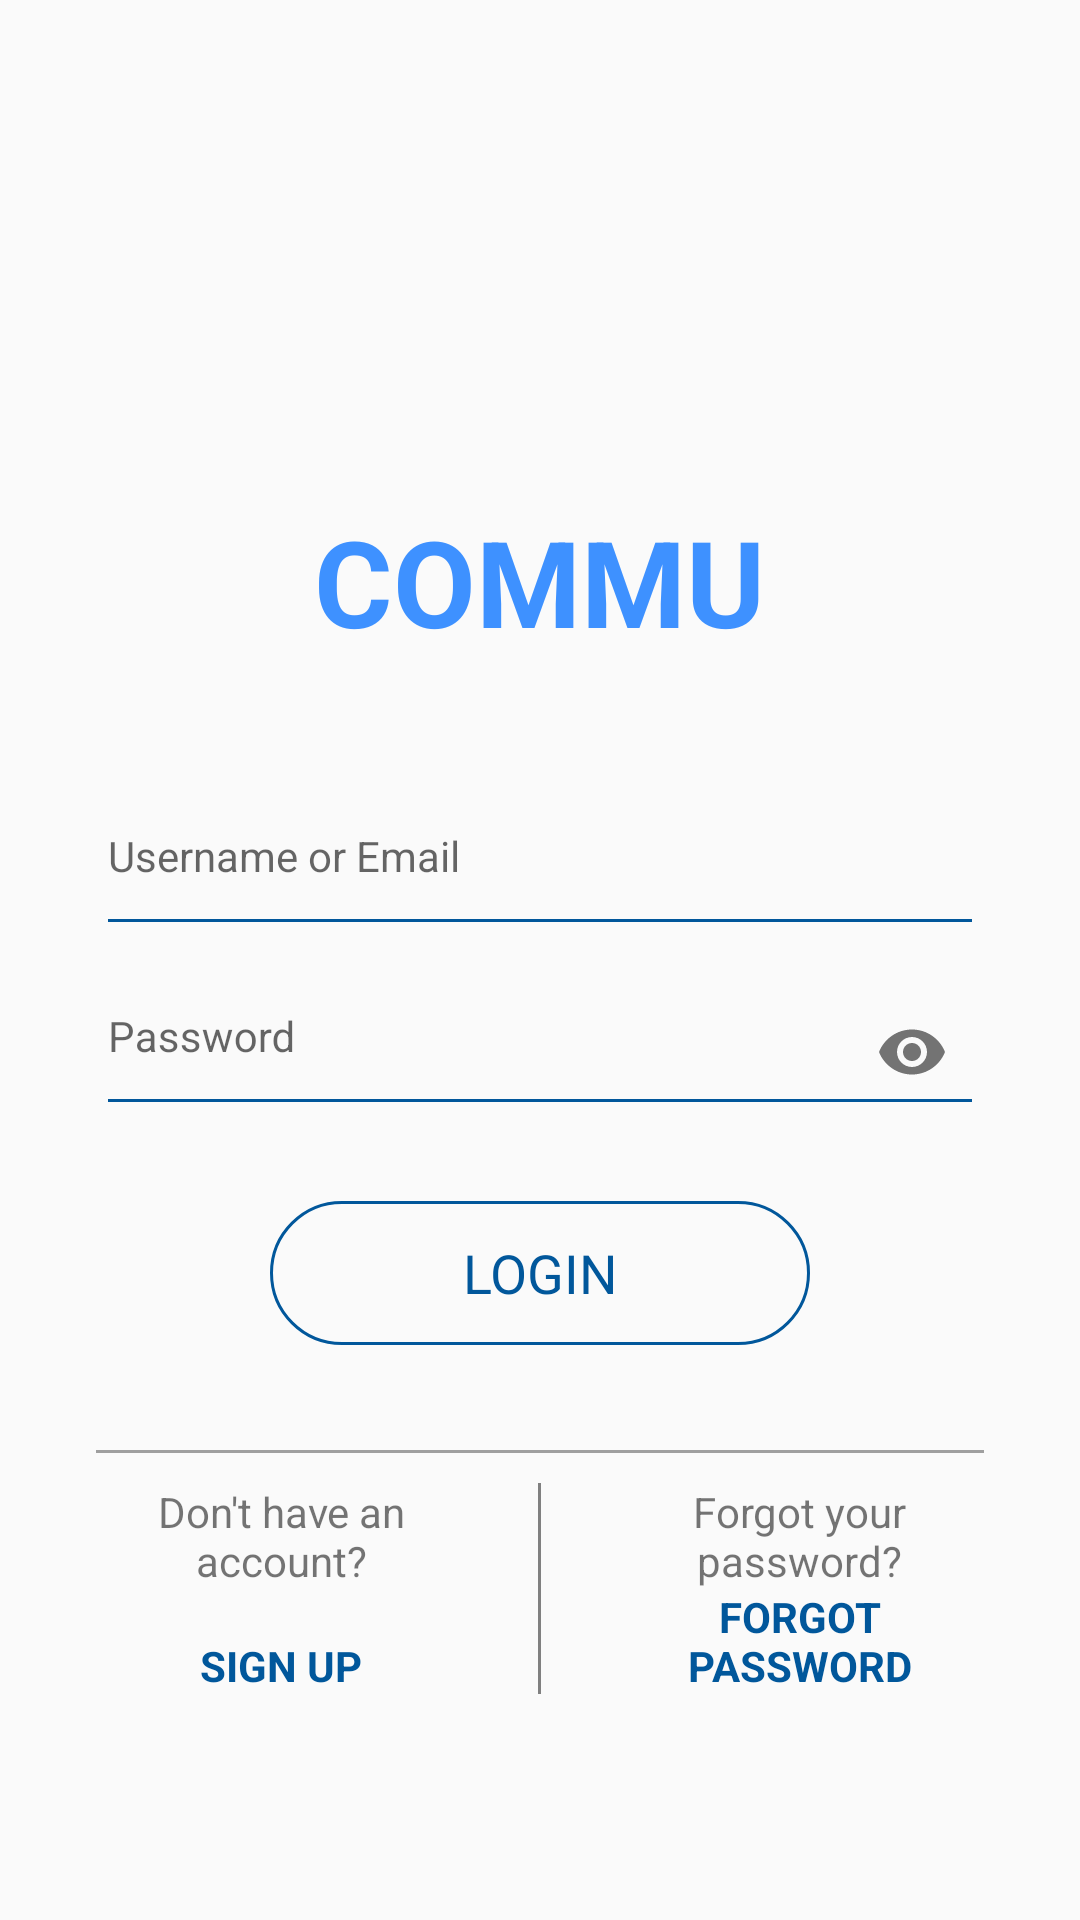

Reconstruct the res/layout file that produces this screen, plus the resources it refers to.
<!-- AndroidManifest.xml: application theme AppTheme -->
<!-- res/layout/activity_login.xml -->
<?xml version="1.0" encoding="utf-8"?>
<ScrollView xmlns:android="http://schemas.android.com/apk/res/android"
    xmlns:app="http://schemas.android.com/apk/res-auto"
    android:layout_width="match_parent"
    android:layout_height="wrap_content">

    <LinearLayout
        android:layout_width="match_parent"
        android:layout_height="wrap_content"
        android:gravity="center"
        android:orientation="vertical"
        android:padding="32dp">

        <ImageView
            android:layout_width="125dp"
            android:layout_height="125dp"
            android:layout_marginTop="10dp"
            android:background="@drawable/background_character" />

        <TextView
            android:layout_width="wrap_content"
            android:layout_height="wrap_content"
            android:layout_marginBottom="35dp"
            android:text="COMMU"
            android:textAllCaps="true"
            android:textColor="@color/colorAccentMuda"
            android:textSize="40sp"
            android:textStyle="bold" />

        
        <android.support.design.widget.TextInputLayout
            android:layout_width="match_parent"
            android:layout_height="wrap_content">

            <EditText
                android:id="@+id/login_et_username"
                android:layout_width="match_parent"
                android:layout_height="wrap_content"
                android:backgroundTint="@color/colorAccent"
                android:hint="Username or Email"
                android:imeOptions="actionNext"
                android:inputType="text"
                android:maxLines="1"
                android:paddingBottom="20dp"
                android:textColor="@color/colorPrimary"
                android:textSize="14sp" />
        </android.support.design.widget.TextInputLayout>

        <android.support.design.widget.TextInputLayout
            android:layout_width="match_parent"
            android:layout_height="wrap_content"
            app:passwordToggleEnabled="true">

            <EditText
                android:id="@+id/login_et_password"
                android:layout_width="match_parent"
                android:layout_height="wrap_content"
                android:backgroundTint="@color/colorAccent"
                android:hint="Password"
                android:imeOptions="actionDone"
                android:inputType="textPassword"
                android:maxLines="1"
                android:paddingBottom="20dp"
                android:textColor="@color/colorPrimary"
                android:textSize="14sp" />
        </android.support.design.widget.TextInputLayout>


        
            
            
            
            
            
            
            
            
            
            
            

        
        
            
            
            
            
            
            
            
            
            
            
            
            

        
        <Button
            android:id="@+id/login_btn"
            style="@style/CustomButton"
            android:layout_width="wrap_content"
            android:layout_height="wrap_content"
            android:layout_margin="25dp"
            android:paddingLeft="64dp"
            android:paddingRight="64dp"
            android:text="Login"
            android:textAllCaps="true"
            android:textSize="18sp" />

        <View style="@style/CustomDivider" />

        <LinearLayout
            android:layout_width="match_parent"
            android:layout_height="wrap_content"
            android:baselineAligned="false"
            android:orientation="horizontal"
            android:weightSum="12">

            
            <LinearLayout
                android:layout_width="0dp"
                android:layout_height="wrap_content"
                android:layout_weight="5"
                android:gravity="center"
                android:orientation="vertical">

                <TextView
                    android:layout_width="wrap_content"
                    android:layout_height="wrap_content"
                    android:text="Don't have an account?"
                    android:textAlignment="center" />

                <TextView
                    android:id="@+id/login_tv_signup"
                    android:layout_width="wrap_content"
                    android:layout_height="wrap_content"
                    android:layout_marginTop="16dp"
                    android:text="Sign Up"
                    android:textAllCaps="true"
                    android:textColor="@color/colorAccent"
                    android:textStyle="bold" />

            </LinearLayout>

            
            <LinearLayout
                android:layout_width="0dp"
                android:layout_height="match_parent"
                android:layout_weight="2"
                android:orientation="vertical">

                <View
                    android:layout_width="1dp"
                    android:layout_height="match_parent"
                    android:layout_gravity="center"
                    android:background="#808080" />

            </LinearLayout>

            
            <RelativeLayout
                android:layout_width="0dp"
                android:layout_height="match_parent"
                android:layout_weight="5"
                android:orientation="vertical">

                <TextView
                    android:layout_width="wrap_content"
                    android:layout_height="wrap_content"
                    android:text="Forgot your password?"
                    android:textAlignment="center" />

                <TextView
                    android:id="@+id/login_tv_forpass"
                    android:layout_width="wrap_content"
                    android:layout_height="wrap_content"
                    android:layout_alignParentBottom="true"
                    android:layout_marginTop="16dp"
                    android:text="Forgot Password"
                    android:textAlignment="center"
                    android:textAllCaps="true"
                    android:textColor="@color/colorAccent"
                    android:textStyle="bold" />

            </RelativeLayout>


        </LinearLayout>

        
    </LinearLayout>

</ScrollView>
<!-- resources referenced by this layout -->
<resources>
  <color name="colorAccent">#01579b</color>
  <color name="colorAccentMuda">#3E91FF</color>
  <color name="colorPrimary">#3c3f41</color>
  <style name="CustomButton" parent="@android:style/Widget.Button">
          <item name="android:textColor">@drawable/btn_selector_color</item>
          <item name="android:background">@drawable/btn_selector</item>
      </style>
  <style name="CustomDivider">
          <item name="android:layout_width">match_parent</item>
          <item name="android:layout_height">1dp</item>
          <item name="android:layout_marginBottom">10dp</item>
          <item name="android:layout_marginTop">10dp</item>
          <item name="android:background">#9f9f9f</item>
      </style>
  <style name="AppTheme" parent="Theme.AppCompat.Light.NoActionBar">
          
          <item name="colorPrimary">@color/colorPrimary</item>
          <item name="colorPrimaryDark">@color/colorPrimaryDark</item>
          <item name="colorAccent">@color/colorAccent</item>
          <item name="colorButtonNormal">@color/colorAccent</item>
          <item name="android:listDivider">@android:color/white</item>
          <item name="android:listDividerAlertDialog">@color/colorAccent</item>
          <item name="drawerArrowStyle">@style/DrawerArrowStyle</item>
      </style>
  <!-- drawable btn_selector_color (drawable) -->
  <?xml version="1.0" encoding="utf-8"?>
  <selector xmlns:android="http://schemas.android.com/apk/res/android">
      <item android:color="#fff"
            android:state_pressed="true"/>
      <item android:color="@color/colorAccent"/>
  </selector>
  <!-- drawable btn_selector (drawable) -->
  <?xml version="1.0" encoding="utf-8"?>
  <selector xmlns:android="http://schemas.android.com/apk/res/android">
      <item android:drawable="@drawable/custom_btn_normal_pressed"
            android:state_focused="true"/>
      <item android:drawable="@drawable/custom_btn_normal_pressed"
            android:state_pressed="true"/>
      <item android:drawable="@drawable/custom_btn_normal"/>
  </selector>
  <color name="colorPrimaryDark">#01579b</color>
  <style name="DrawerArrowStyle" parent="Widget.AppCompat.DrawerArrowToggle">
          <item name="color">@color/colorAccentMuda</item>
      </style>
  <!-- drawable custom_btn_normal_pressed (drawable) -->
  <?xml version="1.0" encoding="utf-8"?>
  <shape xmlns:android="http://schemas.android.com/apk/res/android"
         android:shape="rectangle">
      
      <solid android:color="@color/colorAccent"/>
      
      <stroke
          android:width="1dp"
          android:color="@color/colorAccent"/>
      <corners android:radius="50dp"/>
  </shape>
  <!-- drawable custom_btn_normal (drawable) -->
  <?xml version="1.0" encoding="utf-8"?>
  <shape xmlns:android="http://schemas.android.com/apk/res/android"
         android:shape="rectangle">
      
      <solid android:color="#00ffffff"/>
      
      <stroke
          android:width="1dp"
          android:color="@color/colorAccent"/>
      <corners android:radius="50dp"/>
  </shape>
</resources>
